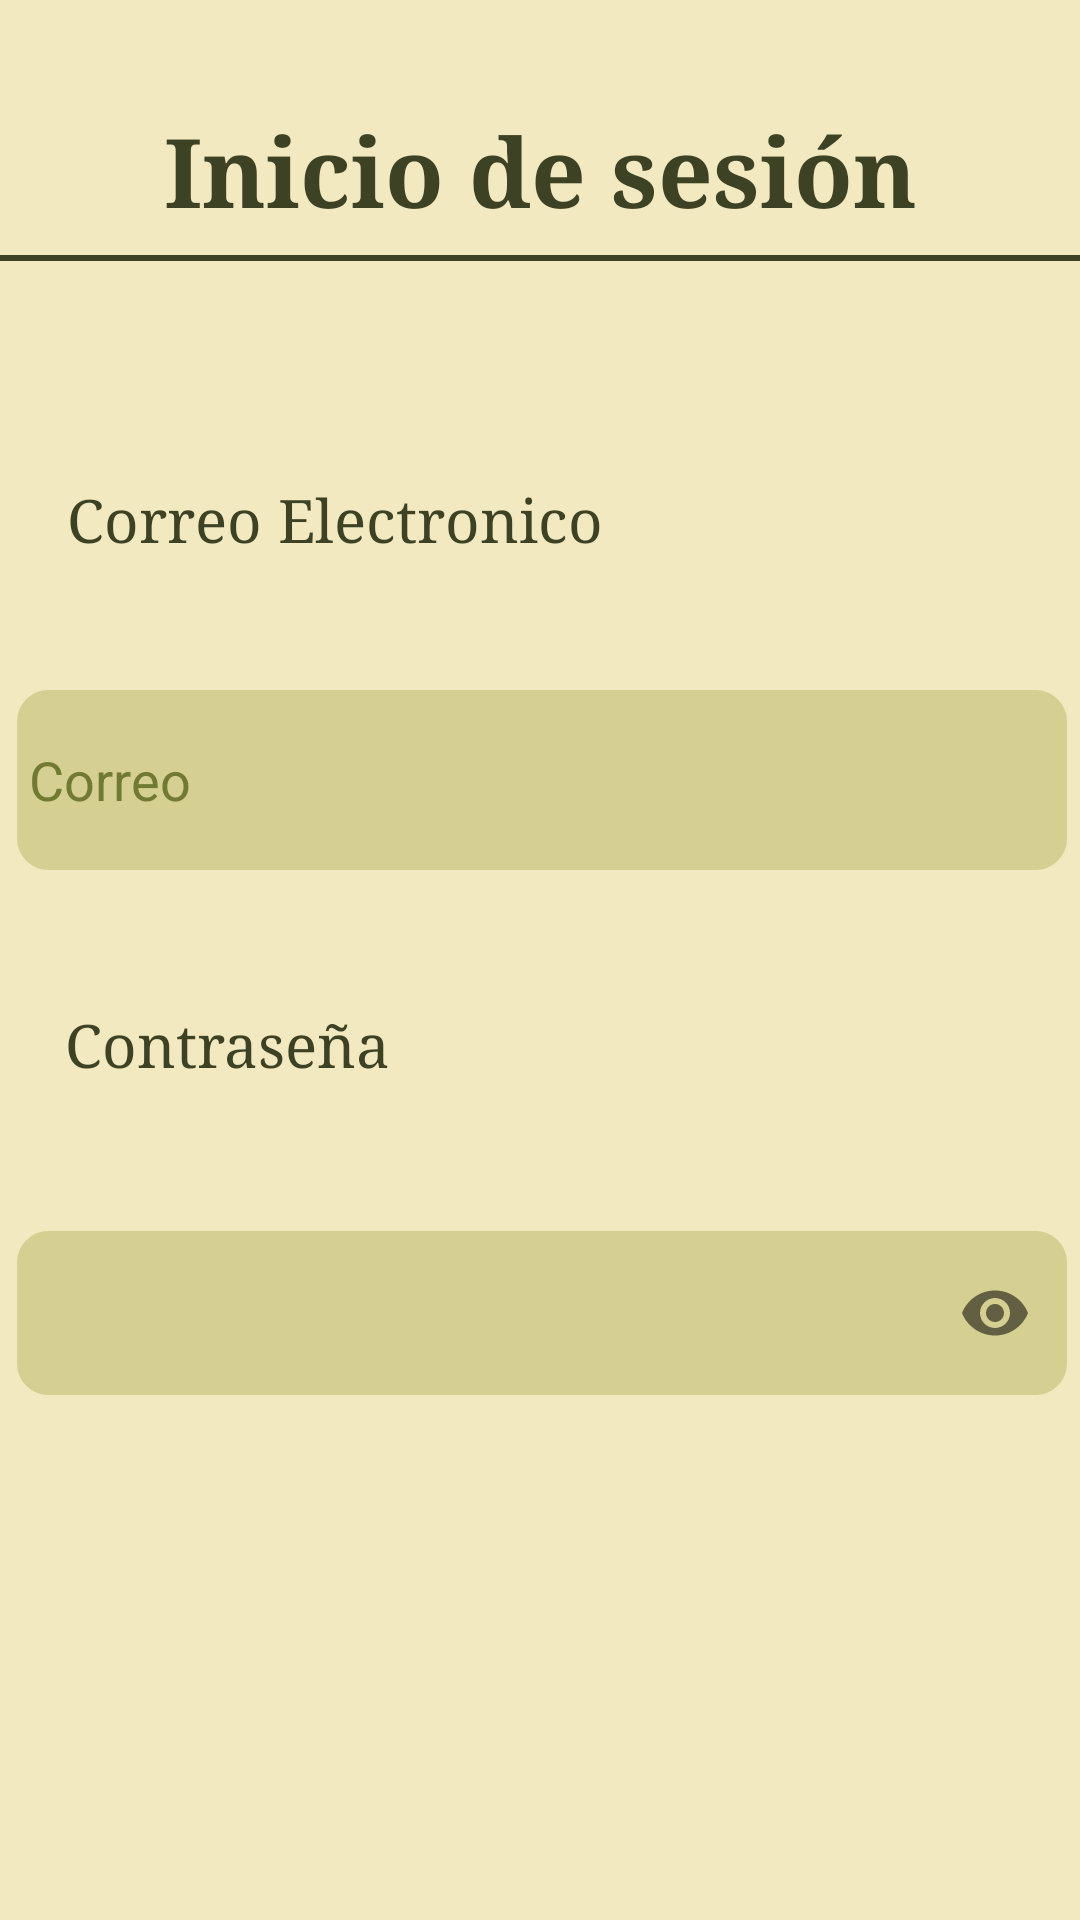

Here is an Android app screen rendered from its layout file. Give the layout XML and the strings, colors and styles it references.
<!-- AndroidManifest.xml: application theme Theme.LothGarder -->
<!-- res/layout/activity_in_usuario.xml -->
<?xml version="1.0" encoding="utf-8"?>
<androidx.constraintlayout.widget.ConstraintLayout xmlns:android="http://schemas.android.com/apk/res/android"
    xmlns:app="http://schemas.android.com/apk/res-auto"
    xmlns:tools="http://schemas.android.com/tools"
    android:id="@+id/main"
    android:layout_width="match_parent"
    android:layout_height="match_parent"
    android:background="@color/fondo1"
    tools:context=".InUsuario">

    <TextView
        android:id="@+id/etIUTitulo"
        android:layout_width="280dp"
        android:layout_height="50dp"
        android:layout_marginTop="35dp"
        android:fontFamily="serif"
        android:text="Inicio de sesión"
        android:textAlignment="center"
        android:textColor="@color/verdeF"
        android:textSize="32sp"
        android:textStyle="bold"
        app:layout_constraintEnd_toEndOf="parent"
        app:layout_constraintStart_toStartOf="parent"
        app:layout_constraintTop_toTopOf="parent" />

    <TextView
        android:id="@+id/etIUBarrita"
        android:layout_width="360dp"
        android:layout_height="2dp"
        android:layout_marginTop="85dp"
        android:background="@color/verdeF"
        android:text=""
        app:layout_constraintEnd_toEndOf="parent"
        app:layout_constraintHorizontal_bias="0.49"
        app:layout_constraintStart_toStartOf="parent"
        app:layout_constraintTop_toTopOf="parent" />

    <TextView
        android:id="@+id/etIUCorreo"
        android:layout_width="200dp"
        android:layout_height="40dp"
        android:layout_marginTop="160dp"
        android:fontFamily="serif"
        android:text="Correo Electronico"
        android:textAlignment="textStart"
        android:textColor="@color/verdeF"
        android:textSize="20sp"
        app:layout_constraintEnd_toEndOf="parent"
        app:layout_constraintHorizontal_bias="0.14"
        app:layout_constraintStart_toStartOf="parent"
        app:layout_constraintTop_toTopOf="parent" />


    <EditText
        android:id="@+id/edIUCorreo"
        android:layout_width="350dp"
        android:layout_height="60dp"
        android:layout_marginTop="30dp"
        android:background="@drawable/rounded_edittext_background"
        android:ems="10"
        android:padding="4dp"
        android:inputType="text"
        android:hint="Correo"
        android:textColorHint="@color/verdeM"
        app:layout_constraintEnd_toEndOf="parent"
        app:layout_constraintHorizontal_bias="0.578"
        app:layout_constraintStart_toStartOf="parent"
        app:layout_constraintTop_toBottomOf="@+id/etIUCorreo" />

    <TextView
        android:id="@+id/etIUContra"
        android:layout_width="200dp"
        android:layout_height="40dp"
        android:layout_marginTop="45dp"
        android:fontFamily="serif"
        android:text="Contraseña"
        android:textAlignment="textStart"
        android:textColor="@color/verdeF"
        android:textSize="20sp"
        app:layout_constraintEnd_toEndOf="parent"
        app:layout_constraintHorizontal_bias="0.136"
        app:layout_constraintStart_toStartOf="parent"
        app:layout_constraintTop_toBottomOf="@+id/edIUCorreo" />

    <com.google.android.material.textfield.TextInputLayout
        android:id="@+id/textInputLayoutContrasena"
        android:layout_width="350dp"
        android:layout_height="60dp"
        android:layout_marginTop="30dp"
        app:layout_constraintEnd_toEndOf="parent"
        app:layout_constraintHorizontal_bias="0.578"
        app:layout_constraintStart_toStartOf="parent"
        app:layout_constraintTop_toBottomOf="@+id/etIUContra"
        app:passwordToggleEnabled="true" >

        <EditText
            android:id="@+id/edIUContra"
            android:layout_width="match_parent"
            android:layout_height="wrap_content"
            android:background="@drawable/rounded_edittext_background"
            android:ems="10"
            android:inputType="textPassword" />
    </com.google.android.material.textfield.TextInputLayout>

    <Button
        android:id="@+id/btnIUtoP"
        android:layout_width="wrap_content"
        android:layout_height="wrap_content"
        android:layout_marginTop="644dp"
        android:backgroundTint="@color/verdeM"
        android:textColor="@color/fondo1"
        android:text="Inicio"
        app:layout_constraintEnd_toEndOf="parent"
        app:layout_constraintHorizontal_bias="0.102"
        app:layout_constraintStart_toStartOf="parent"
        app:layout_constraintTop_toTopOf="parent" />

    <Button
        android:id="@+id/btnIUCon"
        android:layout_width="wrap_content"
        android:layout_height="wrap_content"
        android:layout_marginTop="644dp"
        android:backgroundTint="@color/verdeM"
        android:textColor="@color/fondo1"
        android:text="Continuar"
        app:layout_constraintEnd_toEndOf="parent"
        app:layout_constraintHorizontal_bias="0.884"
        app:layout_constraintStart_toStartOf="parent"
        app:layout_constraintTop_toTopOf="parent" />

</androidx.constraintlayout.widget.ConstraintLayout>
<!-- resources referenced by this layout -->
<resources>
  <color name="fondo1">#F3E9C1</color>
  <color name="verdeF">#3D4224</color>
  <color name="verdeM">#717A31</color>
  <!-- drawable rounded_edittext_background (drawable) -->
  <?xml version="1.0" encoding="utf-8"?>
  <shape xmlns:android="http://schemas.android.com/apk/res/android"
      android:shape="rectangle">
      <solid android:color="@color/fondo2"/>
      <corners android:radius="10dp"/>
      <stroke android:width="1dp" android:color="@color/fondo2"></stroke>
  </shape>
  <style name="Theme.LothGarder" parent="Base.Theme.LothGarder" />
  <color name="fondo2">#D5CF91</color>
  <style name="Base.Theme.LothGarder" parent="Theme.Material3.DayNight.NoActionBar">
          
          
      </style>
</resources>
